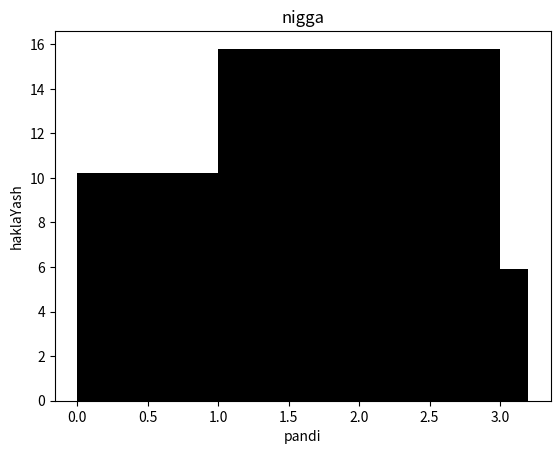

Write the Python code that produced this figure.
import matplotlib.pyplot as plt

x=[0,1,2]
y=[10.2,15.8,5.9]

# plt.bar(x,y,width=0.5)
# plt.show()

#* default width --> 0.8
# plt.bar(x,y,width=[0.5,0.7,0.9])
# plt.show()

#* color
# plt.bar(x,y,width=[0.5,0.7,0.9], color=['red', 'green', "cyan"])
# plt.show()

#* align

plt.bar(x,y,width=[1.2,2.0,1.2], color='black',align='edge')
plt.xlabel('pandi')
plt.ylabel('haklaYash')
plt.title('nigga')

plt.show()